5-way image classification set "dataset" from GitHub (Loshkaal/myCode); label vocabulary: Domik, Ekomilk, Ekoniva, Nyanya, Spar.

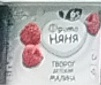
Label: Nyanya

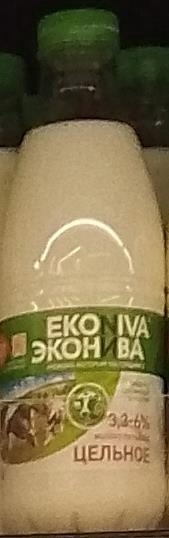
Label: Ekoniva

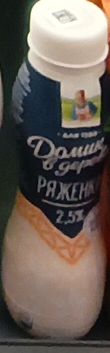
Label: Domik

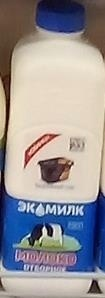
Label: Ekomilk

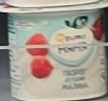
Label: Nyanya

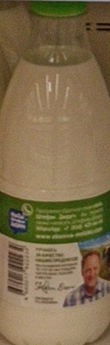
Label: Ekoniva
